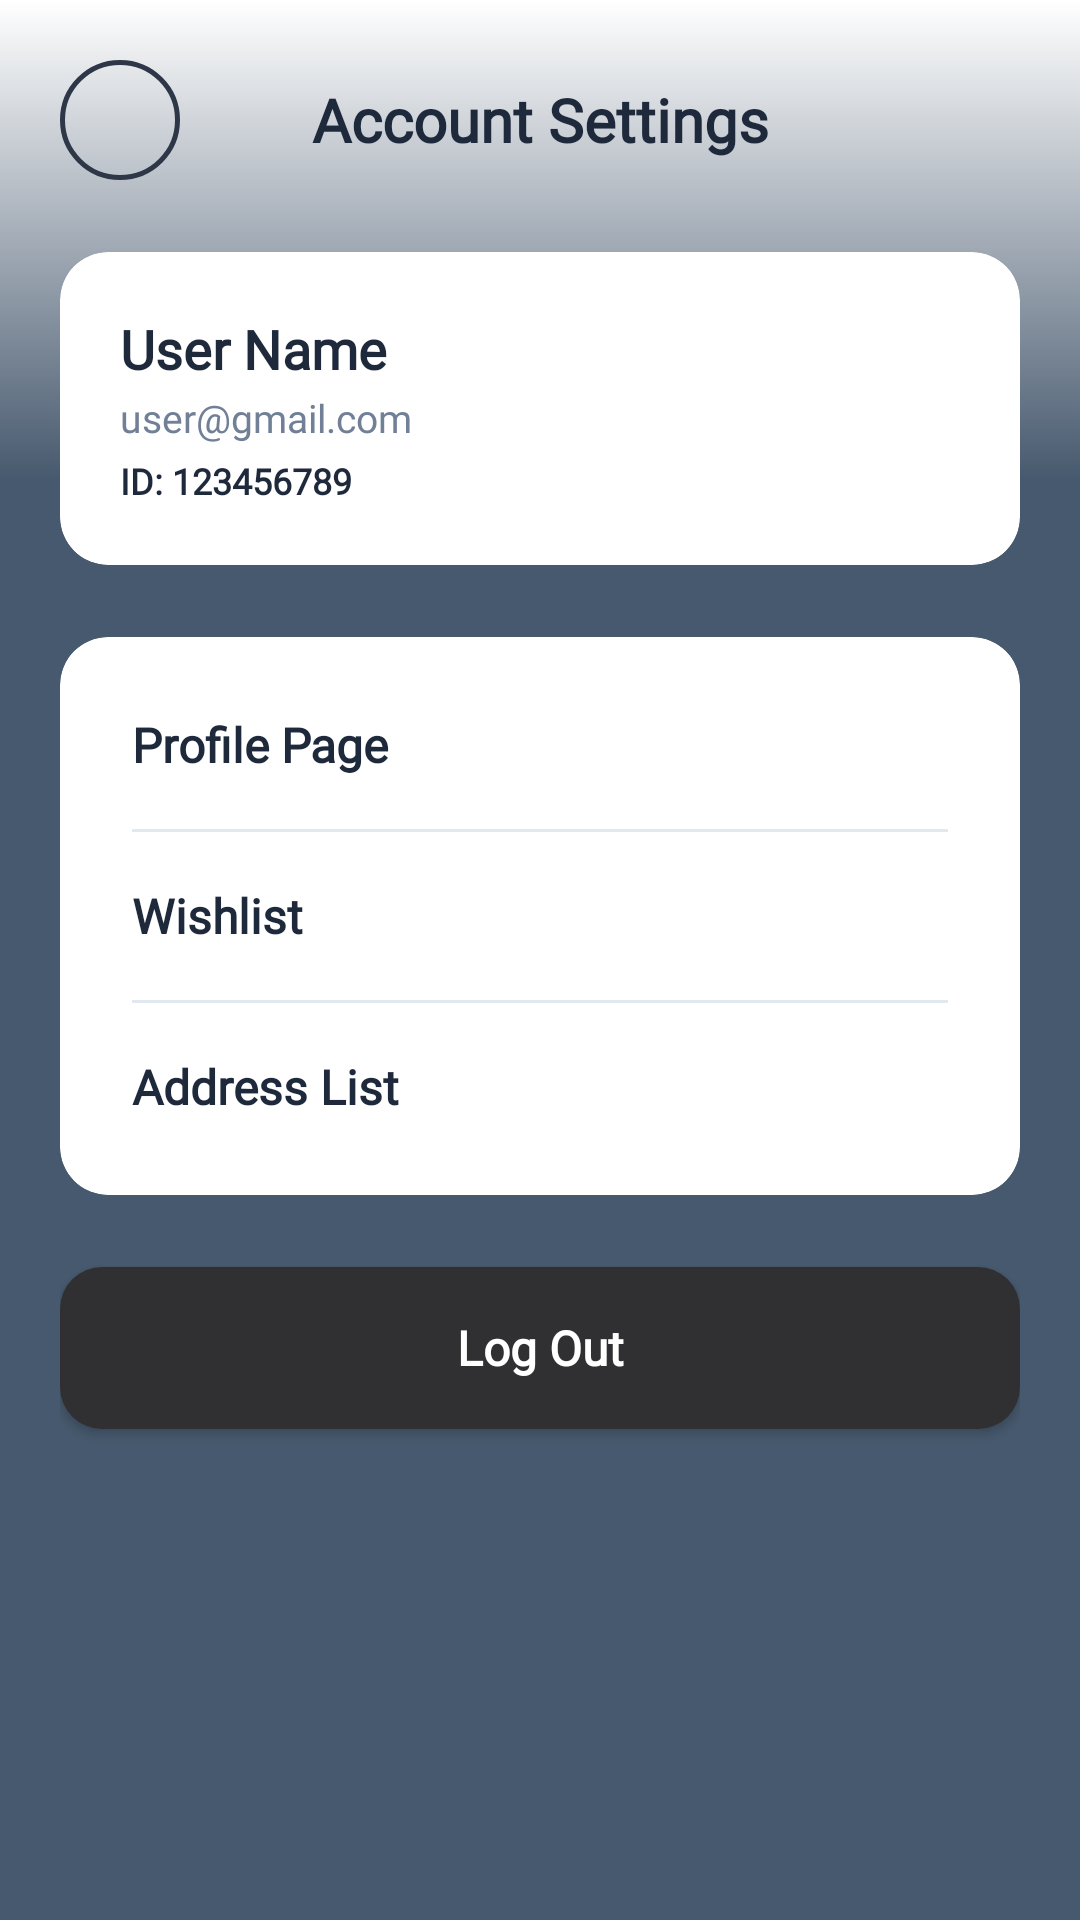

Reconstruct the res/layout file that produces this screen, plus the resources it refers to.
<!-- AndroidManifest.xml: application theme Theme.Voursine -->
<!-- res/layout/activity_account.xml -->
<?xml version="1.0" encoding="utf-8"?>
<androidx.constraintlayout.widget.ConstraintLayout xmlns:android="http://schemas.android.com/apk/res/android"
    xmlns:app="http://schemas.android.com/apk/res-auto"
    xmlns:tools="http://schemas.android.com/tools"
    android:id="@+id/main"
    android:layout_width="match_parent"
    android:layout_height="match_parent"
    android:background="@drawable/background_color"
    tools:context=".AccountActivity">

    <androidx.core.widget.NestedScrollView
        android:layout_width="match_parent"
        android:layout_height="match_parent"
        android:fillViewport="true">

        <LinearLayout
            android:layout_width="match_parent"
            android:layout_height="wrap_content"
            android:orientation="vertical"
            android:padding="20dp">

            
            <LinearLayout
                android:layout_width="match_parent"
                android:layout_height="wrap_content"
                android:gravity="center_vertical"
                android:orientation="horizontal"
                android:layout_marginBottom="24dp">

                <ImageView
                    android:id="@+id/btnBack"
                    android:layout_width="40dp"
                    android:layout_height="40dp"
                    android:background="@drawable/bg_search_button"
                    android:contentDescription="@string/go_back"
                    android:padding="10dp"
                    app:srcCompat="@drawable/ic_chevron_up"
                    android:rotation="270" />

                <TextView
                    android:layout_width="0dp"
                    android:layout_height="wrap_content"
                    android:layout_weight="1"
                    android:fontFamily="@font/gate_regular"
                    android:gravity="center"
                    android:text="Account Settings"
                    android:textColor="@color/text_primary"
                    android:textSize="20sp"
                    android:textStyle="bold" />

                <View
                    android:layout_width="40dp"
                    android:layout_height="40dp" />
            </LinearLayout>

            
            <com.google.android.material.card.MaterialCardView
                android:layout_width="match_parent"
                android:layout_height="wrap_content"
                android:layout_marginBottom="24dp"
                app:cardBackgroundColor="#FFFFFF"
                app:cardCornerRadius="16dp"
                app:cardElevation="0dp"
                app:strokeWidth="0dp">

                <LinearLayout
                    android:layout_width="match_parent"
                    android:layout_height="wrap_content"
                    android:orientation="vertical"
                    android:padding="20dp">

                    <TextView
                        android:id="@+id/tvUserName"
                        android:layout_width="match_parent"
                        android:layout_height="wrap_content"
                        android:fontFamily="@font/gate_regular"
                        android:text="User Name"
                        android:textColor="@color/text_primary"
                        android:textSize="18sp"
                        android:textStyle="bold" />

                    <TextView
                        android:id="@+id/tvUserEmail"
                        android:layout_width="match_parent"
                        android:layout_height="wrap_content"
                        android:layout_marginTop="2dp"
                        android:fontFamily="@font/gate_regular"
                        android:text="user@gmail.com"
                        android:textColor="@color/text_secondary"
                        android:textSize="13sp" />

                    <TextView
                        android:id="@+id/tvUserUniqueId"
                        android:layout_width="match_parent"
                        android:layout_height="wrap_content"
                        android:layout_marginTop="4dp"
                        android:fontFamily="@font/gate_regular"
                        android:text="ID: 123456789"
                        android:textColor="@color/text_primary"
                        android:textSize="12sp"
                        android:textStyle="bold" />
                </LinearLayout>
            </com.google.android.material.card.MaterialCardView>

            
            <com.google.android.material.card.MaterialCardView
                android:layout_width="match_parent"
                android:layout_height="wrap_content"
                android:layout_marginBottom="24dp"
                app:cardBackgroundColor="#FFFFFF"
                app:cardCornerRadius="16dp"
                app:cardElevation="0dp"
                app:strokeWidth="0dp">

                <LinearLayout
                    android:layout_width="match_parent"
                    android:layout_height="wrap_content"
                    android:orientation="vertical"
                    android:padding="8dp">

                    
                    <LinearLayout
                        android:id="@+id/menuProfile"
                        android:layout_width="match_parent"
                        android:layout_height="56dp"
                        android:background="?attr/selectableItemBackground"
                        android:clickable="true"
                        android:focusable="true"
                        android:gravity="center_vertical"
                        android:orientation="horizontal"
                        android:paddingHorizontal="16dp">

                        <TextView
                            android:layout_width="0dp"
                            android:layout_height="wrap_content"
                            android:layout_weight="1"
                            android:fontFamily="@font/gate_regular"
                            android:text="Profile Page"
                            android:textColor="@color/text_primary"
                            android:textSize="16sp"
                            android:textStyle="bold" />

                        <ImageView
                            android:layout_width="24dp"
                            android:layout_height="24dp"
                            android:rotation="180"
                            app:srcCompat="@drawable/ic_chevron_up" />
                    </LinearLayout>

                    <View
                        android:layout_width="match_parent"
                        android:layout_height="1dp"
                        android:background="@color/input_stroke"
                        android:layout_marginHorizontal="16dp" />

                    
                    <LinearLayout
                        android:id="@+id/menuWishlist"
                        android:layout_width="match_parent"
                        android:layout_height="56dp"
                        android:background="?attr/selectableItemBackground"
                        android:clickable="true"
                        android:focusable="true"
                        android:gravity="center_vertical"
                        android:orientation="horizontal"
                        android:paddingHorizontal="16dp">

                        <TextView
                            android:layout_width="0dp"
                            android:layout_height="wrap_content"
                            android:layout_weight="1"
                            android:fontFamily="@font/gate_regular"
                            android:text="Wishlist"
                            android:textColor="@color/text_primary"
                            android:textSize="16sp"
                            android:textStyle="bold" />

                        <ImageView
                            android:layout_width="24dp"
                            android:layout_height="24dp"
                            android:rotation="180"
                            app:srcCompat="@drawable/ic_chevron_up" />
                    </LinearLayout>

                    <View
                        android:layout_width="match_parent"
                        android:layout_height="1dp"
                        android:background="@color/input_stroke"
                        android:layout_marginHorizontal="16dp" />

                    
                    <LinearLayout
                        android:id="@+id/menuAddressList"
                        android:layout_width="match_parent"
                        android:layout_height="56dp"
                        android:background="?attr/selectableItemBackground"
                        android:clickable="true"
                        android:focusable="true"
                        android:gravity="center_vertical"
                        android:orientation="horizontal"
                        android:paddingHorizontal="16dp">

                        <TextView
                            android:layout_width="0dp"
                            android:layout_height="wrap_content"
                            android:layout_weight="1"
                            android:fontFamily="@font/gate_regular"
                            android:text="Address List"
                            android:textColor="@color/text_primary"
                            android:textSize="16sp"
                            android:textStyle="bold" />

                        <ImageView
                            android:layout_width="24dp"
                            android:layout_height="24dp"
                            android:rotation="180"
                            app:srcCompat="@drawable/ic_chevron_up" />
                    </LinearLayout>

                </LinearLayout>
            </com.google.android.material.card.MaterialCardView>

            
            <androidx.appcompat.widget.AppCompatButton
                android:id="@+id/btnLogout"
                android:layout_width="match_parent"
                android:layout_height="54dp"
                android:layout_marginBottom="24dp"
                android:background="@drawable/bg_button_login"
                android:fontFamily="@font/gate_regular"
                android:text="Log Out"
                android:textAllCaps="false"
                android:textColor="@color/white"
                android:textSize="16sp"
                android:textStyle="bold" />

        </LinearLayout>
    </androidx.core.widget.NestedScrollView>
</androidx.constraintlayout.widget.ConstraintLayout>
<!-- resources referenced by this layout -->
<resources>
  <color name="input_stroke">#E2E8F0</color>
  <color name="text_primary">#1E293B</color>
  <color name="text_secondary">#718096</color>
  <color name="white">#FFFFFFFF</color>
  <!-- drawable background_color (drawable) -->
  <?xml version="1.0" encoding="utf-8"?>
  <selector xmlns:android="http://schemas.android.com/apk/res/android">
  
      <item>
  
          <shape>
  
              <gradient
                  android:angle="90"
                  android:centerY="0.75"
                  android:centerColor="#47596E"
                  android:startColor="#47596E"
                  android:endColor="#FFFFFF"
                  android:type="linear"
                  />
  
          </shape>
  
      </item>
  
  </selector>
  <!-- drawable bg_button_login (drawable) -->
  <?xml version="1.0" encoding="utf-8"?>
  <shape xmlns:android="http://schemas.android.com/apk/res/android"
      android:shape="rectangle">
      <solid android:color="@color/btn_login_bg" />
      <corners android:radius="14dp" />
  </shape>
  <!-- drawable bg_search_button (drawable) -->
  <?xml version="1.0" encoding="utf-8"?>
  <shape xmlns:android="http://schemas.android.com/apk/res/android"
      android:shape="oval">
      <solid android:color="#00000000" />
      <stroke android:width="1.5dp" android:color="#2D3748" />
  </shape>
  <string name="go_back">Go Back</string>
  <style name="Theme.Voursine" parent="Base.Theme.Voursine" />
  <color name="btn_login_bg">#303032</color>
  <style name="Base.Theme.Voursine" parent="Theme.Material3.DayNight.NoActionBar">
          
          
      </style>
</resources>
